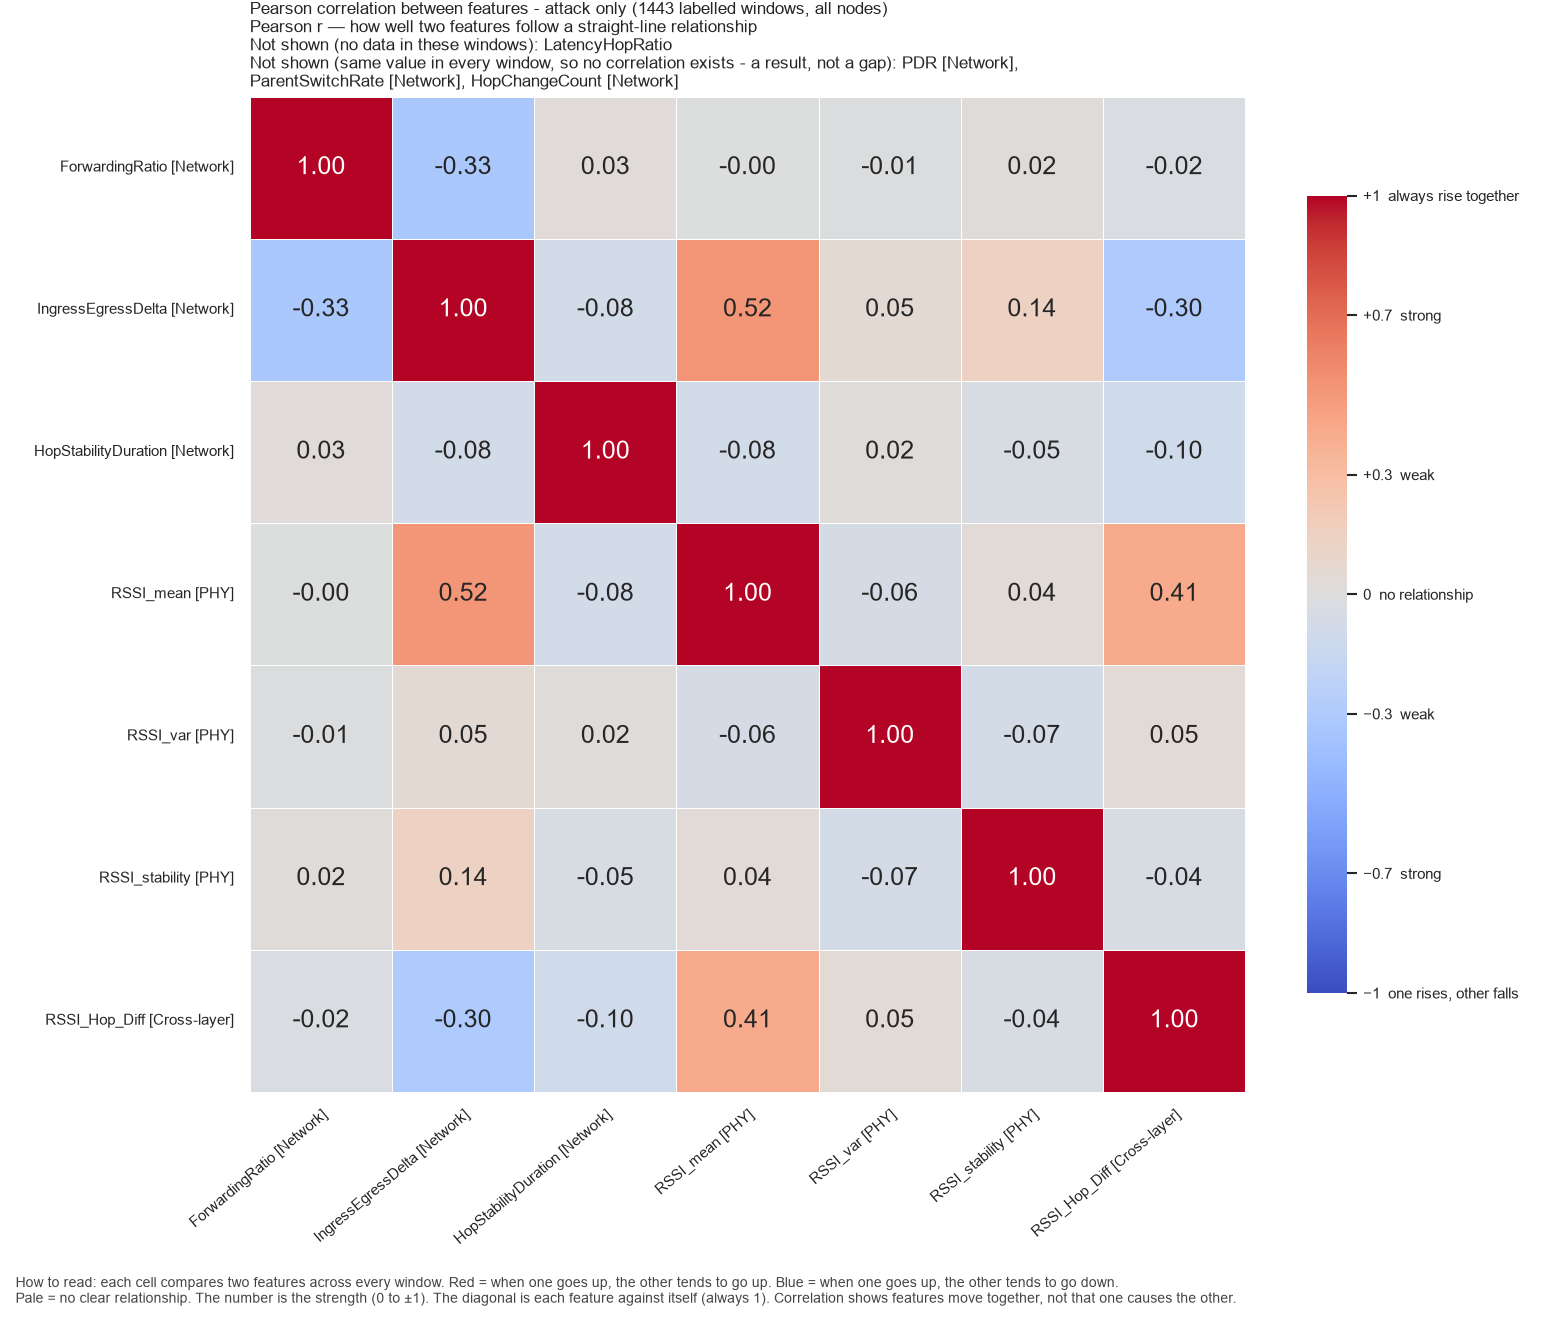

Data behind this chart, as committed beside it:
, ForwardingRatio, IngressEgressDelta, HopStabilityDuration, RSSI_mean, RSSI_var, RSSI_stability, RSSI_Hop_Diff
ForwardingRatio, 1.0, -0.3258, 0.02553, -0.001367, -0.01007, 0.01954, -0.02458
IngressEgressDelta, -0.3258, 1.0, -0.08365, 0.5208, 0.04718, 0.1412, -0.3029
HopStabilityDuration, 0.02553, -0.08365, 1.0, -0.08416, 0.02205, -0.04656, -0.1002
RSSI_mean, -0.001367, 0.5208, -0.08416, 1.0, -0.05742, 0.03783, 0.4104
RSSI_var, -0.01007, 0.04718, 0.02205, -0.05742, 1.0, -0.07346, 0.0464
RSSI_stability, 0.01954, 0.1412, -0.04656, 0.03783, -0.07346, 1.0, -0.03984
RSSI_Hop_Diff, -0.02458, -0.3029, -0.1002, 0.4104, 0.0464, -0.03984, 1.0
